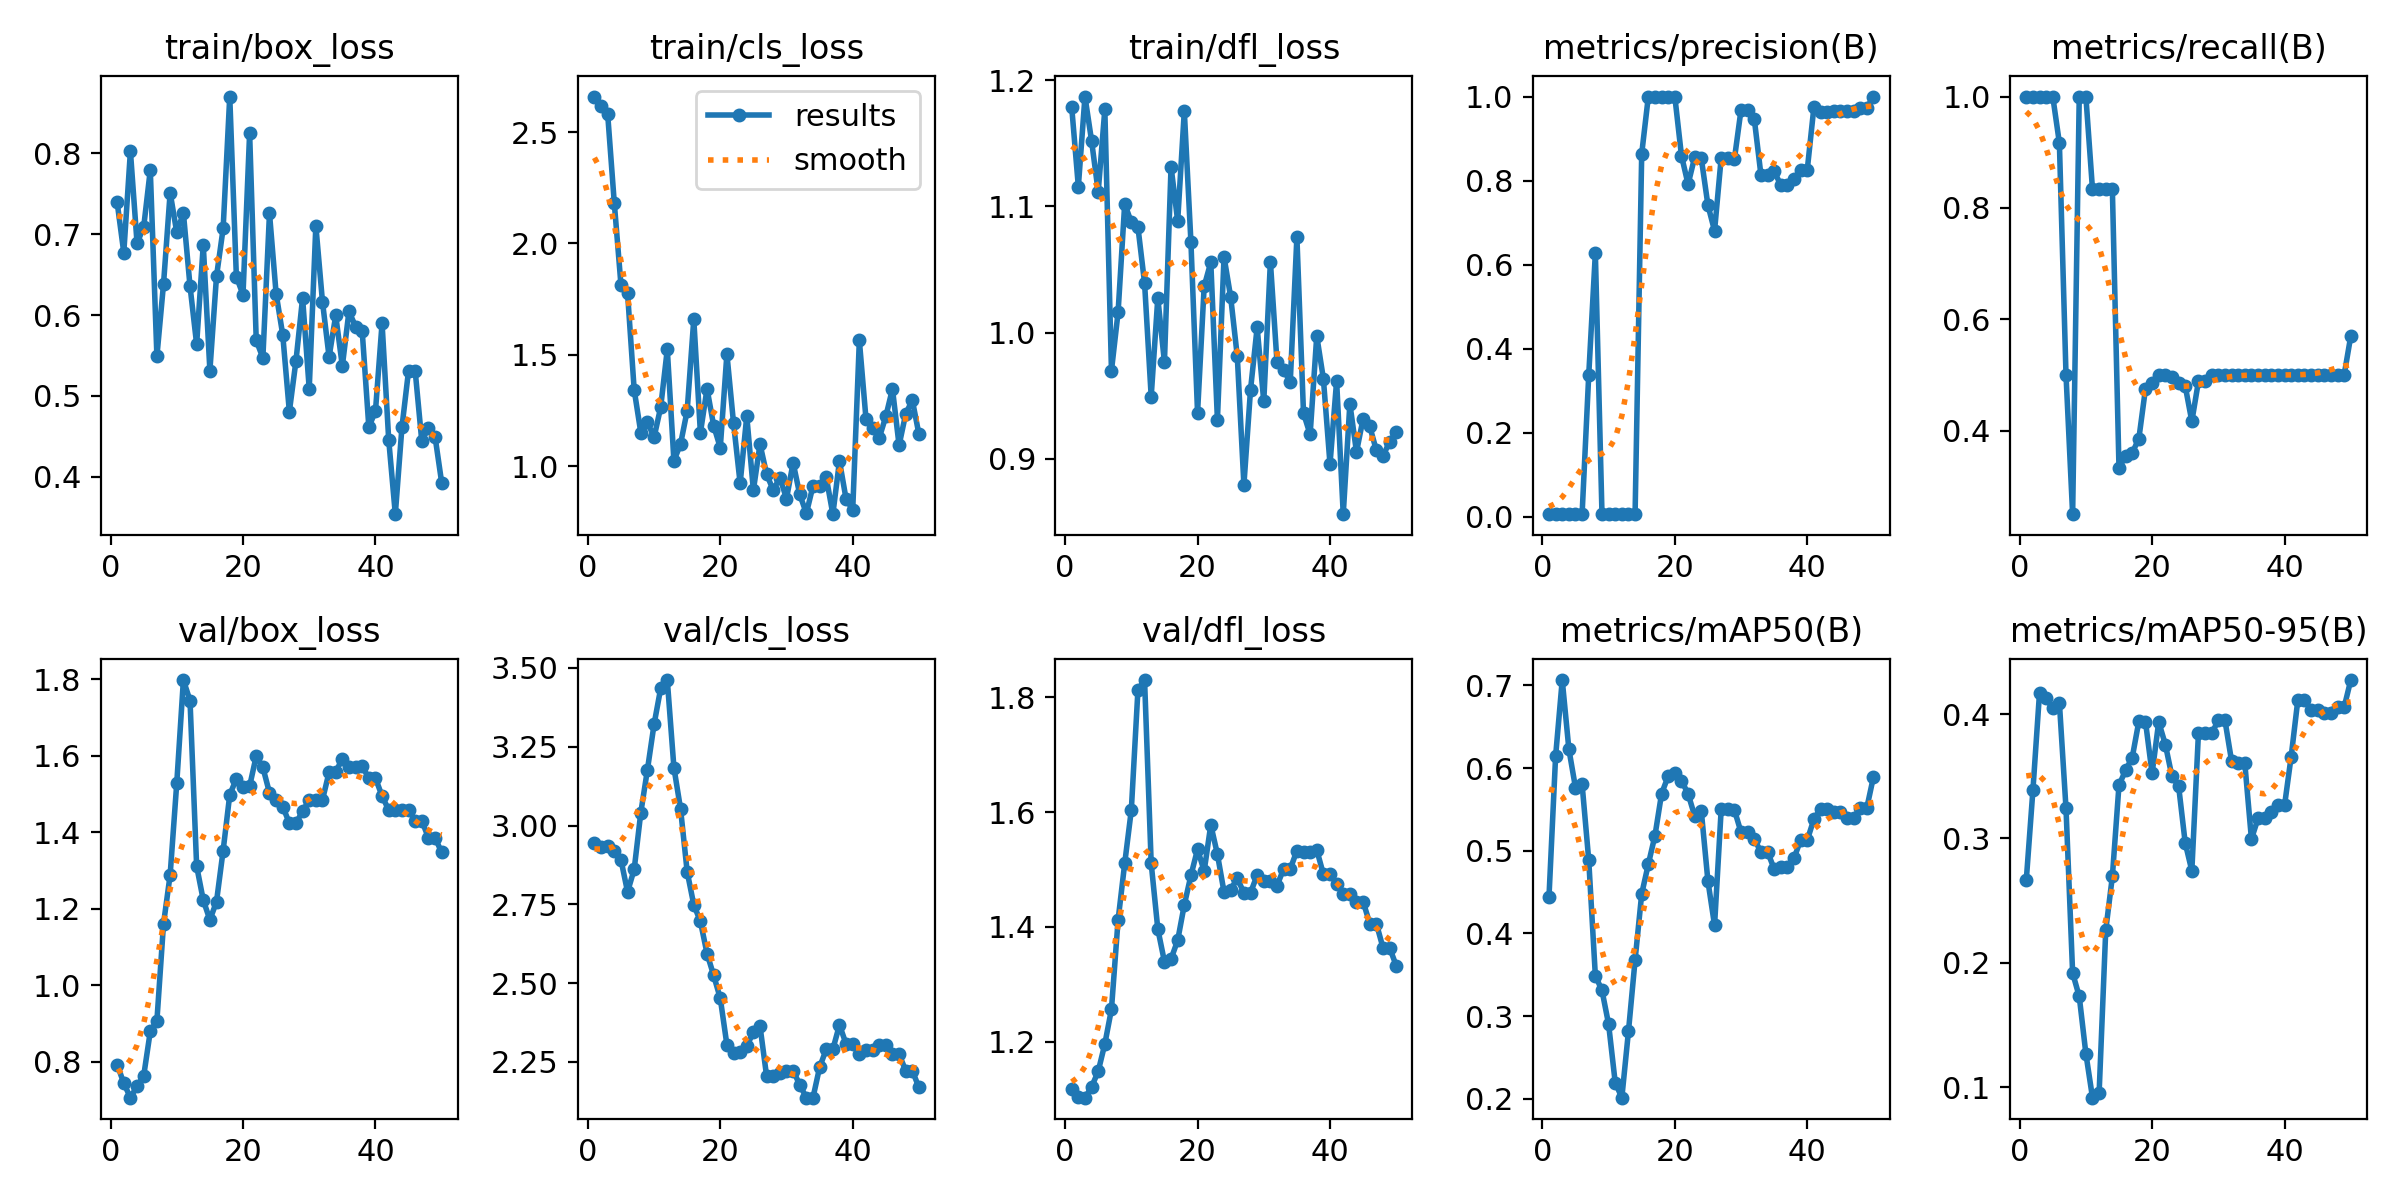

The data file committed next to this chart (first rows):
epoch, time, train/box_loss, train/cls_loss, train/dfl_loss, metrics/precision(B), metrics/recall(B), metrics/mAP50(B), metrics/mAP50-95(B), val/box_loss, val/cls_loss, val/dfl_loss, lr/pg0, lr/pg1, lr/pg2
1, 6.62, 0.7392, 2.66, 1.178, 0.008, 1, 0.4445, 0.2664, 0.7933, 2.944, 1.118, 2e-05, 2e-05, 2e-05
2, 13.24, 0.6772, 2.618, 1.116, 0.008, 1, 0.6145, 0.3386, 0.7447, 2.933, 1.103, 5.8812e-05, 5.8812e-05, 5.8812e-05
3, 20.18, 0.8025, 2.58, 1.187, 0.008, 1, 0.7065, 0.4171, 0.7068, 2.936, 1.103, 9.604e-05, 9.604e-05, 9.604e-05
4, 26.72, 0.689, 2.181, 1.152, 0.008, 1, 0.623, 0.4126, 0.7369, 2.918, 1.121, 0.0001317, 0.0001317, 0.0001317
5, 33.9, 0.7085, 1.816, 1.111, 0.008, 1, 0.5764, 0.4046, 0.7632, 2.891, 1.149, 0.0001657, 0.0001657, 0.0001657
6, 41.34, 0.7793, 1.777, 1.177, 0.00733, 0.9167, 0.5803, 0.4092, 0.8798, 2.789, 1.196, 0.0001982, 0.0001982, 0.0001982
7, 47.58, 0.5492, 1.343, 0.9698, 0.3376, 0.5, 0.4889, 0.3242, 0.9079, 2.861, 1.257, 0.0002291, 0.0002291, 0.0002291
8, 53.57, 0.6385, 1.151, 1.016, 0.6273, 0.25, 0.3488, 0.1918, 1.161, 3.041, 1.412, 0.0002584, 0.0002584, 0.0002584
9, 60.38, 0.7513, 1.198, 1.102, 0.008, 1, 0.3312, 0.173, 1.289, 3.177, 1.511, 0.0002861, 0.0002861, 0.0002861
10, 68.44, 0.7021, 1.129, 1.087, 0.008, 1, 0.2903, 0.127, 1.529, 3.321, 1.604, 0.0003123, 0.0003123, 0.0003123
11, 75.45, 0.7262, 1.264, 1.083, 0.00667, 0.8333, 0.2196, 0.09159, 1.797, 3.435, 1.813, 0.0003368, 0.0003368, 0.0003368
12, 82.42, 0.6358, 1.524, 1.039, 0.00667, 0.8333, 0.2014, 0.09535, 1.744, 3.462, 1.83, 0.0003598, 0.0003598, 0.0003598
13, 89.56, 0.564, 1.025, 0.9493, 0.00667, 0.8333, 0.2817, 0.2262, 1.312, 3.184, 1.511, 0.0003812, 0.0003812, 0.0003812
14, 95.69, 0.6868, 1.099, 1.027, 0.00667, 0.8333, 0.3678, 0.2694, 1.223, 3.053, 1.396, 0.000401, 0.000401, 0.000401
15, 102.5, 0.5315, 1.249, 0.9765, 0.8639, 0.3333, 0.448, 0.3429, 1.171, 2.853, 1.34, 0.0004192, 0.0004192, 0.0004192
16, 108.9, 0.6478, 1.66, 1.131, 1, 0.3537, 0.4838, 0.3548, 1.219, 2.748, 1.344, 0.0004359, 0.0004359, 0.0004359
17, 116.5, 0.707, 1.15, 1.088, 1, 0.3601, 0.5182, 0.3651, 1.352, 2.696, 1.377, 0.0004509, 0.0004509, 0.0004509
18, 123.6, 0.8701, 1.348, 1.175, 1, 0.3856, 0.5691, 0.3942, 1.498, 2.594, 1.439, 0.0004644, 0.0004644, 0.0004644
19, 130.2, 0.6474, 1.182, 1.072, 1, 0.4753, 0.5902, 0.394, 1.539, 2.525, 1.49, 0.0004763, 0.0004763, 0.0004763
20, 136.6, 0.6252, 1.083, 0.9364, 1, 0.486, 0.5935, 0.3523, 1.518, 2.452, 1.535, 0.0004866, 0.0004866, 0.0004866
21, 142.9, 0.8246, 1.503, 1.037, 0.8598, 0.5, 0.5848, 0.3937, 1.52, 2.304, 1.497, 0.0004953, 0.0004953, 0.0004953
22, 150.2, 0.5687, 1.194, 1.056, 0.7914, 0.5, 0.569, 0.3755, 1.599, 2.279, 1.578, 0.0005024, 0.0005024, 0.0005024
23, 158.6, 0.5471, 0.923, 0.931, 0.8559, 0.4956, 0.542, 0.3499, 1.569, 2.28, 1.527, 0.000508, 0.000508, 0.000508
24, 166.5, 0.7258, 1.225, 1.06, 0.8528, 0.4849, 0.5479, 0.3423, 1.503, 2.3, 1.461, 0.0005119, 0.0005119, 0.0005119
25, 174.7, 0.6265, 0.8921, 1.028, 0.7415, 0.4802, 0.4632, 0.2964, 1.483, 2.344, 1.465, 0.0005143, 0.0005143, 0.0005143
26, 183.5, 0.5757, 1.099, 0.9811, 0.6806, 0.4167, 0.4099, 0.274, 1.467, 2.363, 1.485, 0.0005151, 0.0005151, 0.0005151
27, 190.7, 0.4806, 0.9642, 0.8793, 0.8539, 0.4887, 0.5499, 0.3849, 1.424, 2.204, 1.46, 0.0005143, 0.0005143, 0.0005143
28, 199.2, 0.5436, 0.8919, 0.9548, 0.8539, 0.4887, 0.5499, 0.3849, 1.424, 2.204, 1.46, 0.0005119, 0.0005119, 0.0005119
29, 208, 0.6211, 0.9492, 1.004, 0.8517, 0.5, 0.5493, 0.3845, 1.455, 2.213, 1.491, 0.000508, 0.000508, 0.000508
30, 216.2, 0.5088, 0.8544, 0.9454, 0.9688, 0.5, 0.5223, 0.3951, 1.485, 2.222, 1.481, 0.0005024, 0.0005024, 0.0005024
31, 223.8, 0.7104, 1.015, 1.056, 0.9688, 0.5, 0.5223, 0.3951, 1.485, 2.222, 1.481, 0.0004953, 0.0004953, 0.0004953
32, 232.1, 0.6165, 0.8733, 0.9764, 0.9465, 0.5, 0.5139, 0.3623, 1.484, 2.177, 1.472, 0.0004866, 0.0004866, 0.0004866
33, 239.2, 0.5482, 0.7883, 0.9703, 0.814, 0.5, 0.4988, 0.3604, 1.557, 2.136, 1.501, 0.0004763, 0.0004763, 0.0004763
34, 245.8, 0.5996, 0.9113, 0.9608, 0.814, 0.5, 0.4988, 0.3604, 1.557, 2.136, 1.501, 0.0004644, 0.0004644, 0.0004644
35, 252.2, 0.537, 0.9117, 1.076, 0.8224, 0.5, 0.478, 0.2995, 1.593, 2.233, 1.533, 0.000451, 0.000451, 0.000451
36, 258.6, 0.6045, 0.9499, 0.9361, 0.7894, 0.5, 0.4804, 0.3162, 1.57, 2.29, 1.53, 0.0004359, 0.0004359, 0.0004359
37, 264.9, 0.5859, 0.7846, 0.9193, 0.7894, 0.5, 0.4804, 0.3162, 1.57, 2.29, 1.53, 0.0004193, 0.0004193, 0.0004193
38, 271.5, 0.58, 1.023, 0.9973, 0.8049, 0.5, 0.4911, 0.3217, 1.572, 2.367, 1.534, 0.0004011, 0.0004011, 0.0004011
39, 278.2, 0.4616, 0.8519, 0.9634, 0.8262, 0.5, 0.513, 0.3266, 1.541, 2.306, 1.492, 0.0003813, 0.0003813, 0.0003813
40, 284.4, 0.4812, 0.8047, 0.8957, 0.8262, 0.5, 0.513, 0.3266, 1.541, 2.306, 1.492, 0.0003599, 0.0003599, 0.0003599
41, 292.7, 0.5899, 1.565, 0.9616, 0.9745, 0.5, 0.5382, 0.3659, 1.495, 2.274, 1.475, 0.000337, 0.000337, 0.000337
42, 301, 0.4462, 1.213, 0.8561, 0.9643, 0.5, 0.5508, 0.4111, 1.458, 2.288, 1.457, 0.0003124, 0.0003124, 0.0003124
43, 308.6, 0.3539, 1.172, 0.9436, 0.9643, 0.5, 0.5508, 0.4111, 1.458, 2.288, 1.457, 0.0002863, 0.0002863, 0.0002863
44, 315.5, 0.4614, 1.126, 0.9054, 0.9645, 0.5, 0.5468, 0.4034, 1.458, 2.303, 1.444, 0.0002586, 0.0002586, 0.0002586
45, 322.6, 0.5314, 1.224, 0.9318, 0.9645, 0.5, 0.5468, 0.4034, 1.458, 2.303, 1.444, 0.0002293, 0.0002293, 0.0002293
46, 329.5, 0.531, 1.347, 0.9257, 0.9652, 0.5, 0.5391, 0.4006, 1.43, 2.275, 1.406, 0.0001984, 0.0001984, 0.0001984
47, 336.4, 0.4438, 1.094, 0.9067, 0.9652, 0.5, 0.5391, 0.4006, 1.43, 2.275, 1.406, 0.0001659, 0.0001659, 0.0001659
48, 343.6, 0.4611, 1.235, 0.9021, 0.9736, 0.5, 0.5522, 0.4056, 1.385, 2.222, 1.364, 0.0001319, 0.0001319, 0.0001319
49, 350.5, 0.4497, 1.297, 0.9135, 0.9736, 0.5, 0.5522, 0.4056, 1.385, 2.222, 1.364, 9.6224e-05, 9.6224e-05, 9.6224e-05
50, 357.5, 0.3929, 1.143, 0.9214, 1, 0.57, 0.5897, 0.4274, 1.347, 2.169, 1.333, 5.9004e-05, 5.9004e-05, 5.9004e-05
